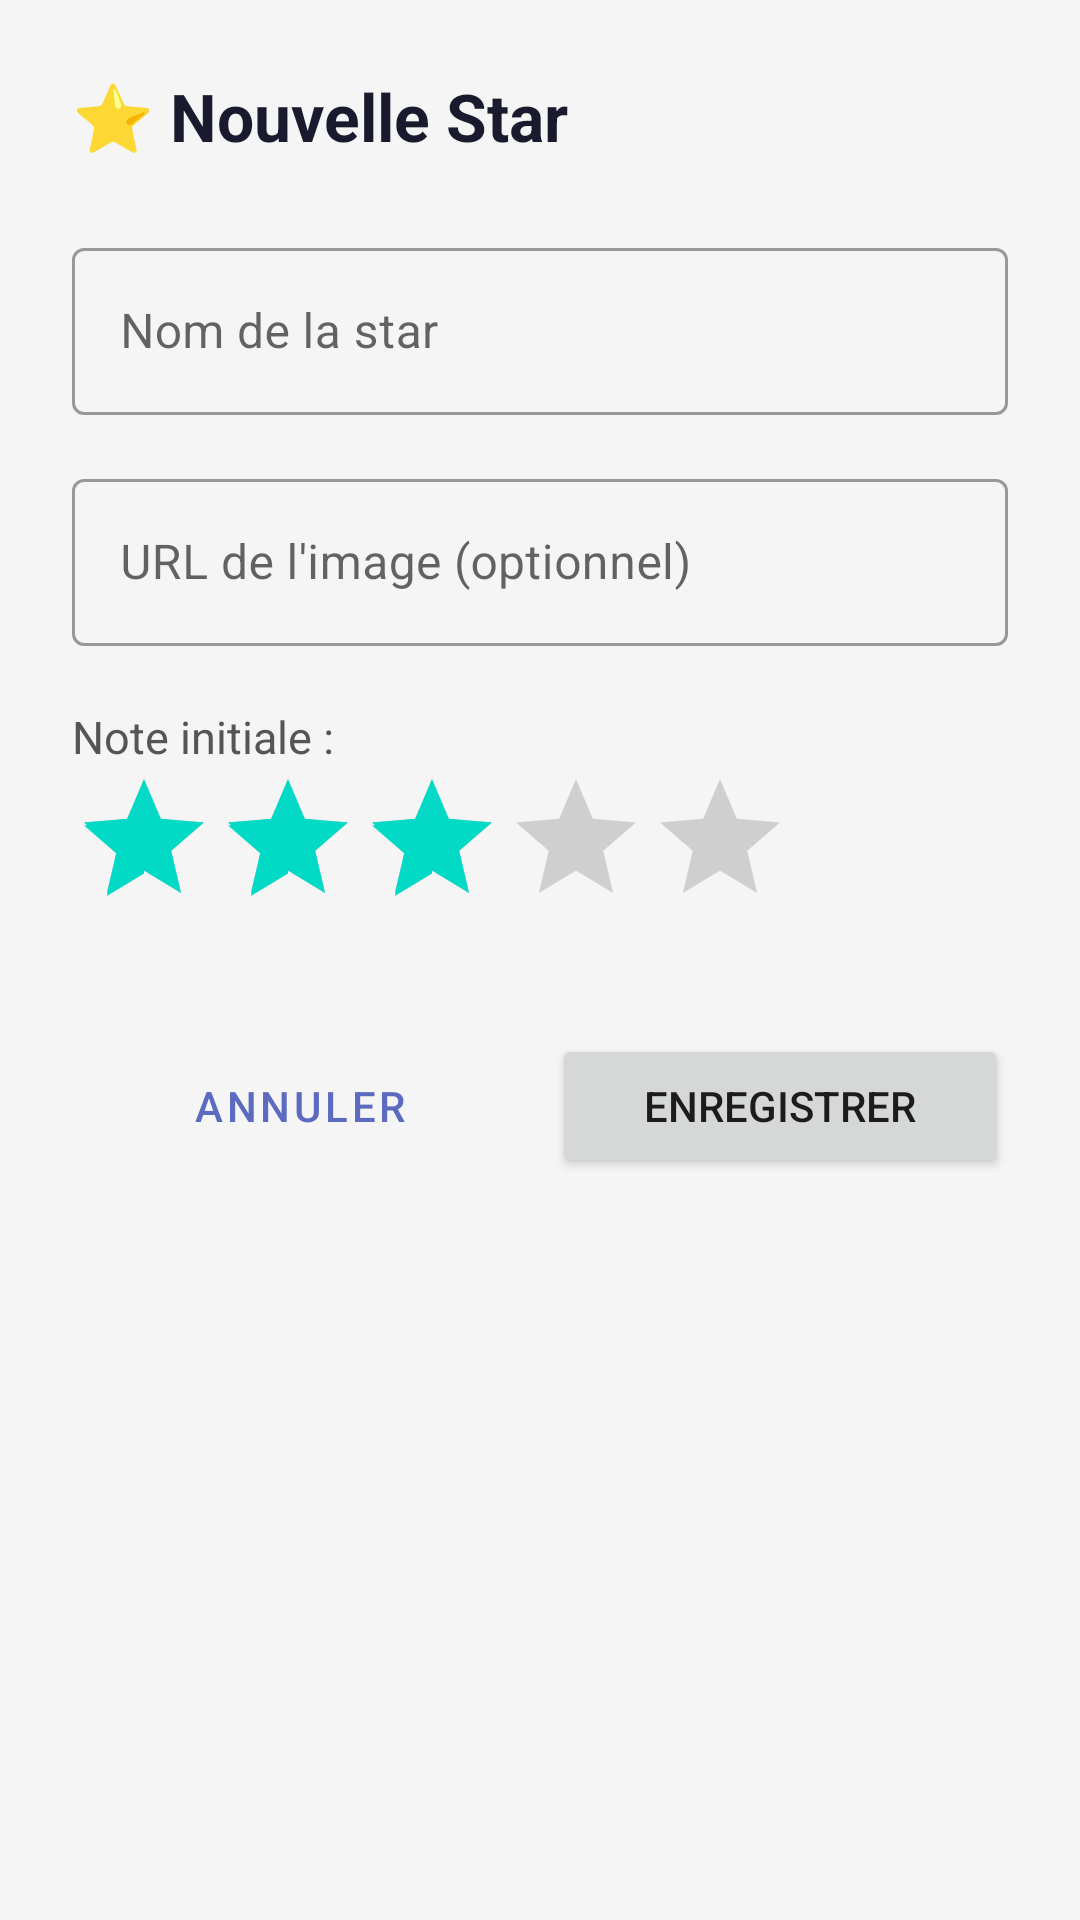

Reconstruct the res/layout file that produces this screen, plus the resources it refers to.
<!-- AndroidManifest.xml: application theme Theme.Stars -->
<!-- res/layout/activity_add_star.xml -->
<?xml version="1.0" encoding="utf-8"?>
<ScrollView xmlns:android="http://schemas.android.com/apk/res/android"
    android:layout_width="match_parent"
    android:layout_height="match_parent"
    android:background="#F5F5F5">

    <LinearLayout
        android:layout_width="match_parent"
        android:layout_height="wrap_content"
        android:orientation="vertical"
        android:padding="24dp">

        <TextView
            android:layout_width="wrap_content"
            android:layout_height="wrap_content"
            android:text="⭐ Nouvelle Star"
            android:textSize="22sp"
            android:textStyle="bold"
            android:layout_marginBottom="24dp"
            android:textColor="#1A1A2E" />

        <com.google.android.material.textfield.TextInputLayout
            android:layout_width="match_parent"
            android:layout_height="wrap_content"
            android:hint="Nom de la star"
            style="@style/Widget.MaterialComponents.TextInputLayout.OutlinedBox">
            <com.google.android.material.textfield.TextInputEditText
                android:id="@+id/etName"
                android:layout_width="match_parent"
                android:layout_height="wrap_content"
                android:inputType="textPersonName" />
        </com.google.android.material.textfield.TextInputLayout>

        <com.google.android.material.textfield.TextInputLayout
            android:layout_width="match_parent"
            android:layout_height="wrap_content"
            android:hint="URL de l'image (optionnel)"
            android:layout_marginTop="16dp"
            style="@style/Widget.MaterialComponents.TextInputLayout.OutlinedBox">
            <com.google.android.material.textfield.TextInputEditText
                android:id="@+id/etImg"
                android:layout_width="match_parent"
                android:layout_height="wrap_content"
                android:inputType="textUri" />
        </com.google.android.material.textfield.TextInputLayout>

        <TextView
            android:layout_width="wrap_content"
            android:layout_height="wrap_content"
            android:text="Note initiale :"
            android:textSize="15sp"
            android:layout_marginTop="20dp"
            android:textColor="#555555" />

        <RatingBar
            android:id="@+id/addRatingBar"
            android:layout_width="wrap_content"
            android:layout_height="wrap_content"
            android:numStars="5"
            android:rating="3.0"
            android:stepSize="0.5" />

        <LinearLayout
            android:layout_width="match_parent"
            android:layout_height="wrap_content"
            android:orientation="horizontal"
            android:layout_marginTop="32dp">

            <Button
                android:id="@+id/btnCancel"
                android:layout_width="0dp"
                android:layout_weight="1"
                android:layout_height="wrap_content"
                android:text="Annuler"
                style="@style/Widget.MaterialComponents.Button.OutlinedButton"
                android:layout_marginEnd="8dp" />

            <Button
                android:id="@+id/btnSave"
                android:layout_width="0dp"
                android:layout_weight="1"
                android:layout_height="wrap_content"
                android:text="Enregistrer" />
        </LinearLayout>

    </LinearLayout>
</ScrollView>
<!-- resources referenced by this layout -->
<resources>
  <style name="Theme.Stars" parent="Theme.MaterialComponents.Light.DarkActionBar">
          <item name="colorPrimary">@color/colorPrimary</item>
          <item name="colorPrimaryVariant">@color/colorPrimaryDark</item>
          <item name="colorOnPrimary">@color/white</item>
      </style>
  <color name="colorPrimary">#5C6BC0</color>
  <color name="colorPrimaryDark">#3949AB</color>
  <color name="white">#FFFFFF</color>
</resources>
